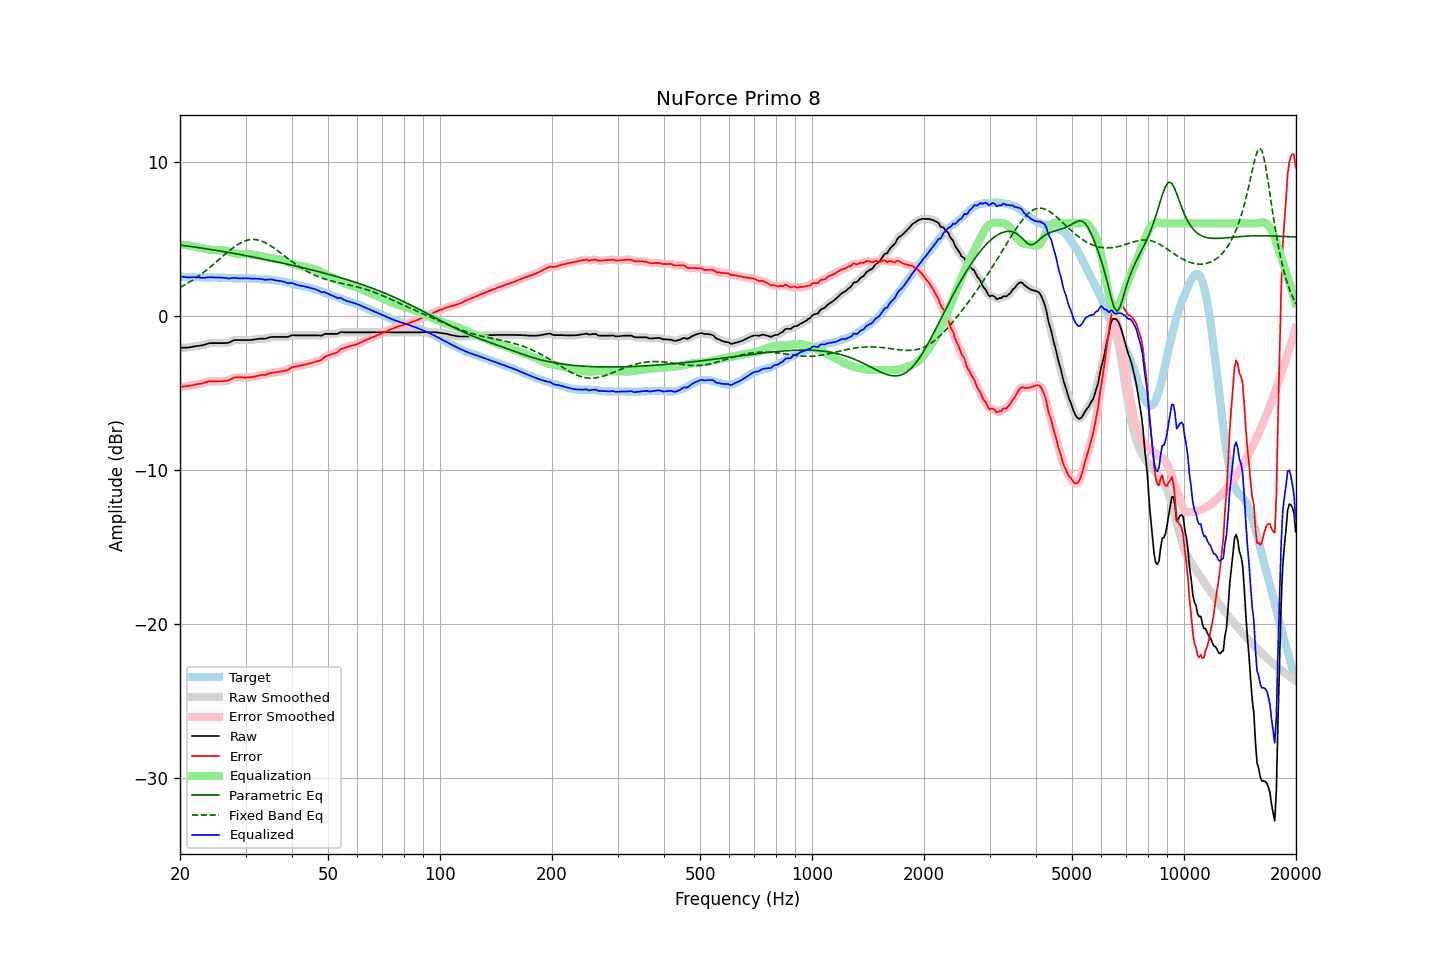

The table this chart was drawn from, first rows:
frequency, raw, error, smoothed, error_smoothed, equalization, parametric_eq, fixed_band_eq, equalized_raw, equalized_smoothed, target
20.00, -2.08, -4.62, -2.08, -4.62, 4.63, 4.59, 1.84, 2.55, 2.55, 2.54
20.20, -2.08, -4.61, -2.08, -4.61, 4.62, 4.57, 1.89, 2.53, 2.53, 2.53
20.40, -2.08, -4.61, -2.08, -4.61, 4.60, 4.56, 1.95, 2.52, 2.52, 2.53
20.61, -2.07, -4.59, -2.08, -4.59, 4.59, 4.55, 2.01, 2.52, 2.51, 2.52
20.81, -2.07, -4.58, -2.07, -4.58, 4.58, 4.53, 2.06, 2.50, 2.50, 2.51
21.02, -2.07, -4.57, -2.07, -4.57, 4.56, 4.52, 2.13, 2.49, 2.50, 2.50
21.23, -2.05, -4.55, -2.05, -4.55, 4.55, 4.50, 2.19, 2.49, 2.49, 2.50
21.44, -2.03, -4.54, -2.03, -4.53, 4.53, 4.49, 2.25, 2.50, 2.49, 2.51
21.66, -2.01, -4.51, -2.01, -4.51, 4.51, 4.47, 2.32, 2.50, 2.50, 2.50
21.87, -1.99, -4.49, -1.99, -4.49, 4.49, 4.46, 2.39, 2.50, 2.50, 2.49
22.09, -1.97, -4.46, -1.98, -4.46, 4.47, 4.44, 2.46, 2.50, 2.50, 2.48
22.31, -1.96, -4.45, -1.96, -4.44, 4.45, 4.43, 2.53, 2.49, 2.49, 2.48
22.54, -1.95, -4.43, -1.95, -4.43, 4.43, 4.41, 2.61, 2.48, 2.48, 2.47
22.76, -1.93, -4.41, -1.94, -4.42, 4.40, 4.40, 2.68, 2.47, 2.47, 2.48
22.99, -1.92, -4.40, -1.92, -4.40, 4.38, 4.38, 2.76, 2.45, 2.46, 2.48
23.22, -1.89, -4.36, -1.89, -4.37, 4.35, 4.37, 2.84, 2.46, 2.46, 2.47
23.45, -1.86, -4.33, -1.86, -4.33, 4.33, 4.35, 2.92, 2.47, 2.47, 2.47
23.69, -1.82, -4.29, -1.82, -4.29, 4.31, 4.33, 3.00, 2.49, 2.49, 2.47
23.92, -1.79, -4.26, -1.80, -4.27, 4.29, 4.32, 3.09, 2.50, 2.49, 2.47
24.16, -1.78, -4.26, -1.78, -4.26, 4.28, 4.30, 3.18, 2.49, 2.49, 2.48
24.40, -1.78, -4.27, -1.78, -4.26, 4.26, 4.29, 3.26, 2.48, 2.49, 2.49
24.65, -1.78, -4.27, -1.78, -4.27, 4.26, 4.27, 3.35, 2.48, 2.48, 2.49
24.89, -1.78, -4.27, -1.78, -4.27, 4.26, 4.25, 3.44, 2.47, 2.47, 2.48
25.14, -1.78, -4.26, -1.78, -4.26, 4.26, 4.23, 3.53, 2.48, 2.48, 2.47
25.39, -1.78, -4.26, -1.78, -4.26, 4.26, 4.22, 3.62, 2.48, 2.48, 2.47
25.65, -1.78, -4.25, -1.78, -4.26, 4.26, 4.20, 3.71, 2.48, 2.48, 2.47
25.91, -1.78, -4.25, -1.78, -4.25, 4.26, 4.18, 3.81, 2.48, 2.48, 2.47
26.16, -1.78, -4.25, -1.78, -4.25, 4.25, 4.16, 3.90, 2.47, 2.47, 2.47
26.43, -1.77, -4.23, -1.78, -4.24, 4.23, 4.15, 3.99, 2.46, 2.45, 2.46
26.69, -1.77, -4.23, -1.77, -4.23, 4.21, 4.13, 4.07, 2.43, 2.43, 2.46
26.96, -1.76, -4.21, -1.75, -4.20, 4.18, 4.11, 4.16, 2.41, 2.42, 2.45
27.23, -1.72, -4.16, -1.72, -4.16, 4.14, 4.09, 4.25, 2.42, 2.42, 2.44
27.50, -1.67, -4.11, -1.67, -4.10, 4.11, 4.07, 4.33, 2.44, 2.44, 2.43
27.77, -1.62, -4.05, -1.62, -4.06, 4.08, 4.05, 4.41, 2.46, 2.45, 2.43
28.05, -1.58, -4.01, -1.59, -4.02, 4.05, 4.04, 4.49, 2.47, 2.46, 2.43
28.33, -1.58, -4.01, -1.58, -4.01, 4.03, 4.02, 4.56, 2.44, 2.45, 2.43
28.62, -1.58, -4.00, -1.58, -4.00, 4.01, 4.00, 4.63, 2.43, 2.43, 2.42
28.90, -1.58, -4.01, -1.58, -4.01, 4.00, 3.98, 4.69, 2.42, 2.42, 2.43
29.19, -1.58, -4.01, -1.58, -4.01, 4.00, 3.96, 4.75, 2.42, 2.42, 2.42
29.48, -1.58, -4.02, -1.58, -4.01, 4.01, 3.94, 4.80, 2.42, 2.42, 2.43
29.78, -1.58, -4.01, -1.58, -4.02, 4.01, 3.92, 4.84, 2.43, 2.43, 2.43
30.08, -1.58, -4.02, -1.58, -4.02, 4.01, 3.90, 4.88, 2.43, 2.43, 2.44
30.38, -1.58, -4.01, -1.58, -4.01, 4.01, 3.88, 4.91, 2.43, 2.43, 2.43
30.68, -1.58, -4.01, -1.58, -4.01, 4.00, 3.86, 4.93, 2.42, 2.42, 2.43
30.99, -1.58, -4.00, -1.58, -4.00, 3.99, 3.84, 4.95, 2.41, 2.41, 2.41
31.30, -1.57, -3.98, -1.57, -3.98, 3.97, 3.82, 4.95, 2.40, 2.40, 2.41
31.61, -1.55, -3.96, -1.55, -3.96, 3.95, 3.80, 4.95, 2.40, 2.40, 2.41
31.93, -1.53, -3.93, -1.54, -3.94, 3.94, 3.78, 4.94, 2.40, 2.40, 2.40
32.24, -1.52, -3.92, -1.52, -3.91, 3.92, 3.76, 4.93, 2.40, 2.40, 2.39
32.57, -1.50, -3.88, -1.50, -3.88, 3.90, 3.74, 4.90, 2.40, 2.40, 2.38
32.89, -1.49, -3.86, -1.49, -3.87, 3.88, 3.72, 4.87, 2.39, 2.39, 2.37
33.22, -1.48, -3.85, -1.49, -3.86, 3.86, 3.70, 4.83, 2.38, 2.37, 2.37
33.55, -1.49, -3.86, -1.49, -3.85, 3.84, 3.67, 4.79, 2.35, 2.35, 2.36
33.89, -1.49, -3.85, -1.48, -3.84, 3.82, 3.65, 4.74, 2.33, 2.33, 2.36
34.23, -1.46, -3.81, -1.46, -3.81, 3.80, 3.63, 4.69, 2.33, 2.33, 2.35
34.57, -1.43, -3.78, -1.43, -3.77, 3.77, 3.61, 4.63, 2.34, 2.34, 2.34
34.92, -1.39, -3.72, -1.40, -3.74, 3.75, 3.59, 4.56, 2.36, 2.35, 2.33
35.27, -1.38, -3.72, -1.38, -3.71, 3.73, 3.57, 4.50, 2.35, 2.34, 2.34
35.62, -1.38, -3.70, -1.38, -3.70, 3.71, 3.54, 4.42, 2.32, 2.33, 2.31
35.97, -1.38, -3.68, -1.38, -3.68, 3.69, 3.52, 4.35, 2.30, 2.30, 2.30
... 635 more rows
